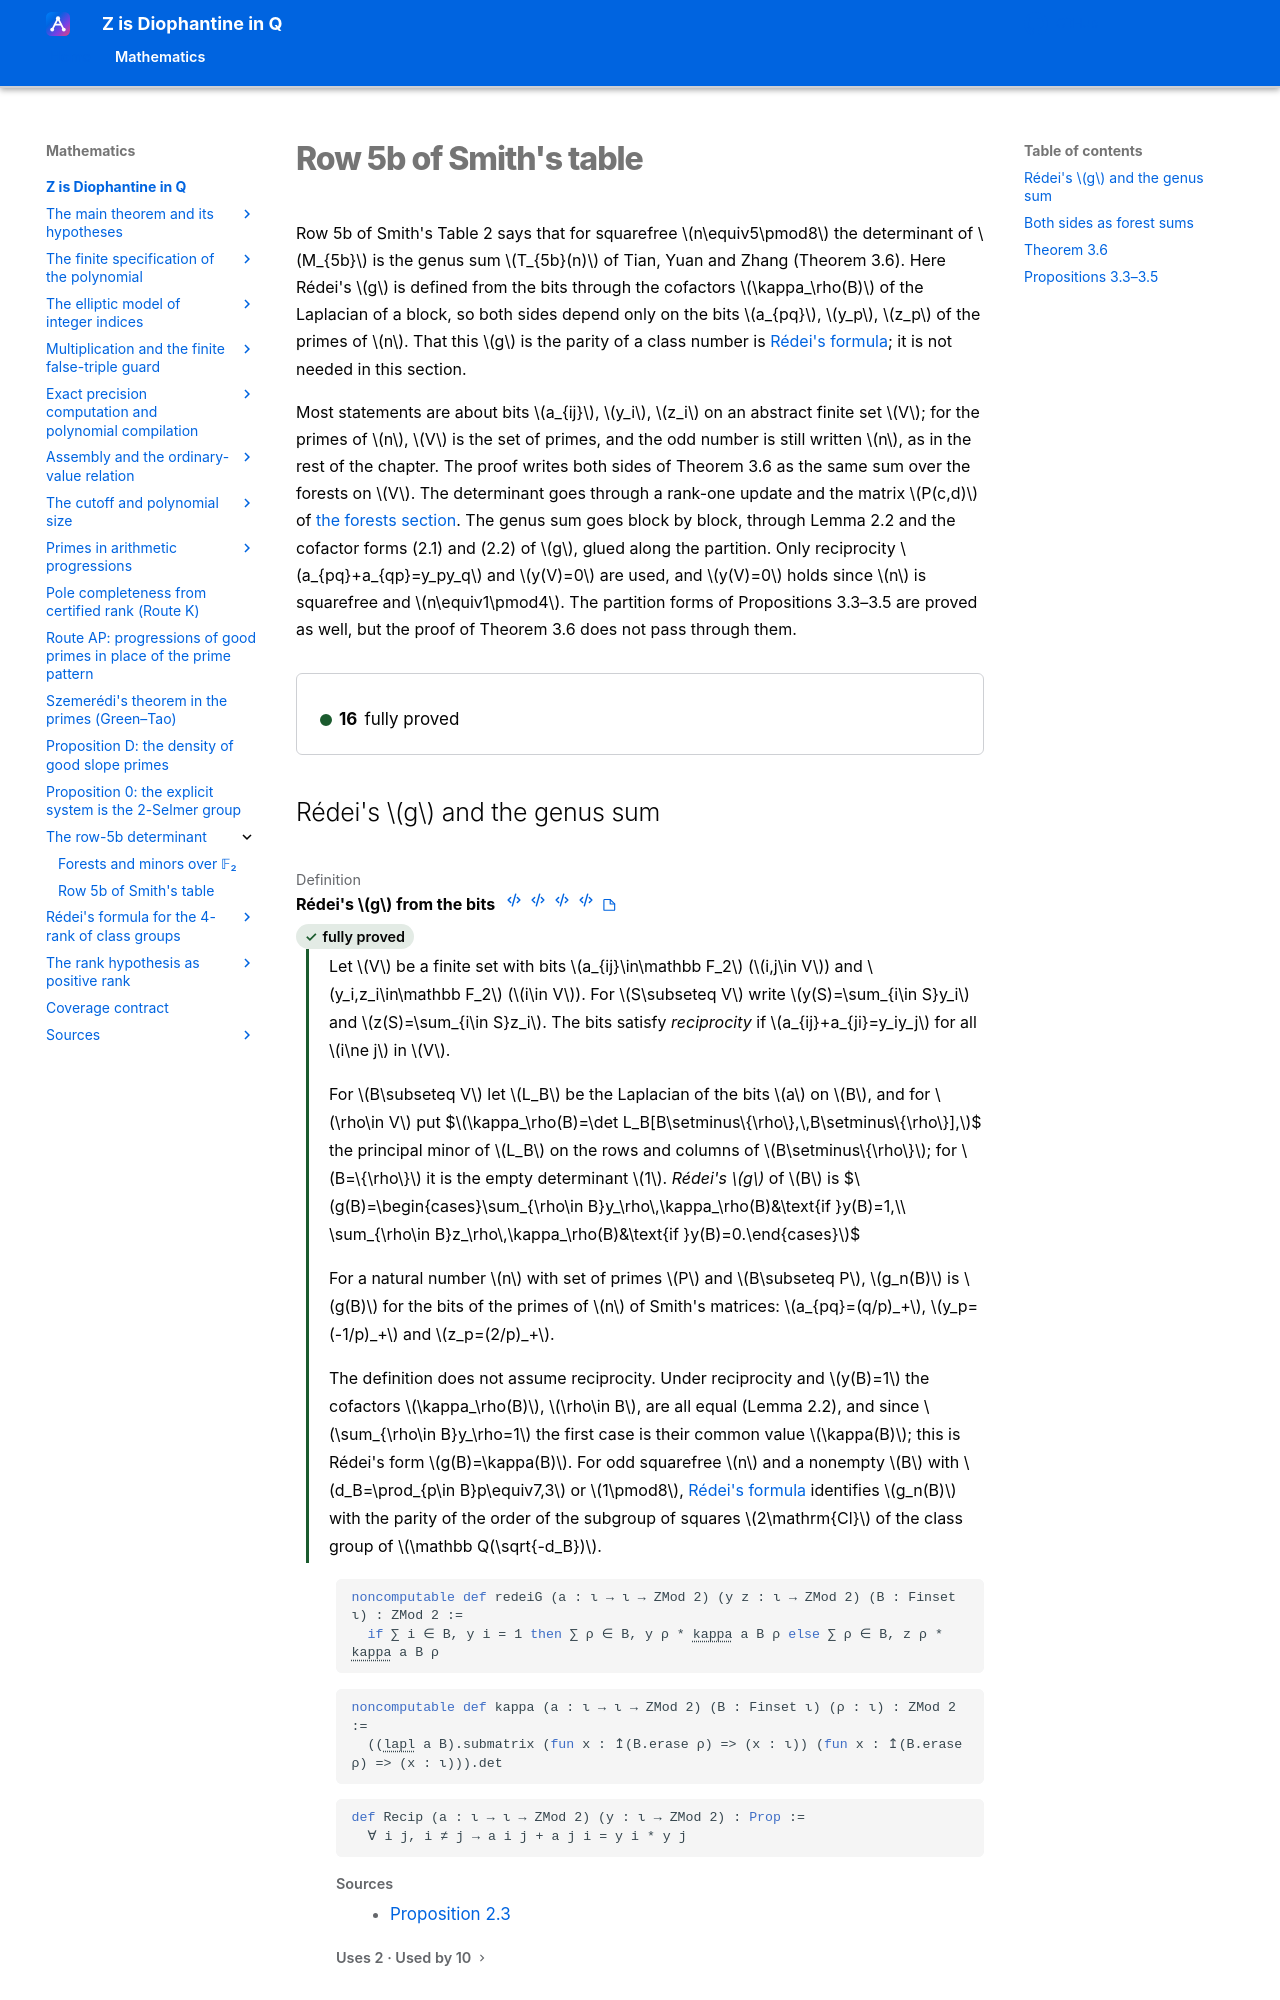

repository: Deicyde/diophantine-z-q · page: roadmap/rank-5b/genus-sum/index.html · generator: mkdocs

---
article_id: af_28f941d42cb102601355fd38
---

# Row 5b of Smith's table

Row 5b of Smith's Table 2 says that for squarefree $n\equiv5\pmod8$ the determinant of $M_{5b}$ is the
genus sum $T_{5b}(n)$ of Tian, Yuan and Zhang (Theorem 3.6). Here Rédei's $g$ is defined from the
